The GitHub repository youralfa/Green-Coffee-Bean-Defects-Classification contains a labelled image folder "Green-Coffee-Bean-Defects-Classification" with 17 categories: broken or chipped or cut, dried cherry pod, floater, foreign matter, full black, full sour, fungus damaged, hull or husk, immature or unripe, parchment or pergamino, partial black, partial sour, severe insect damage, shell, slight insect damage, specialty, withered. Examples follow, each with its label.

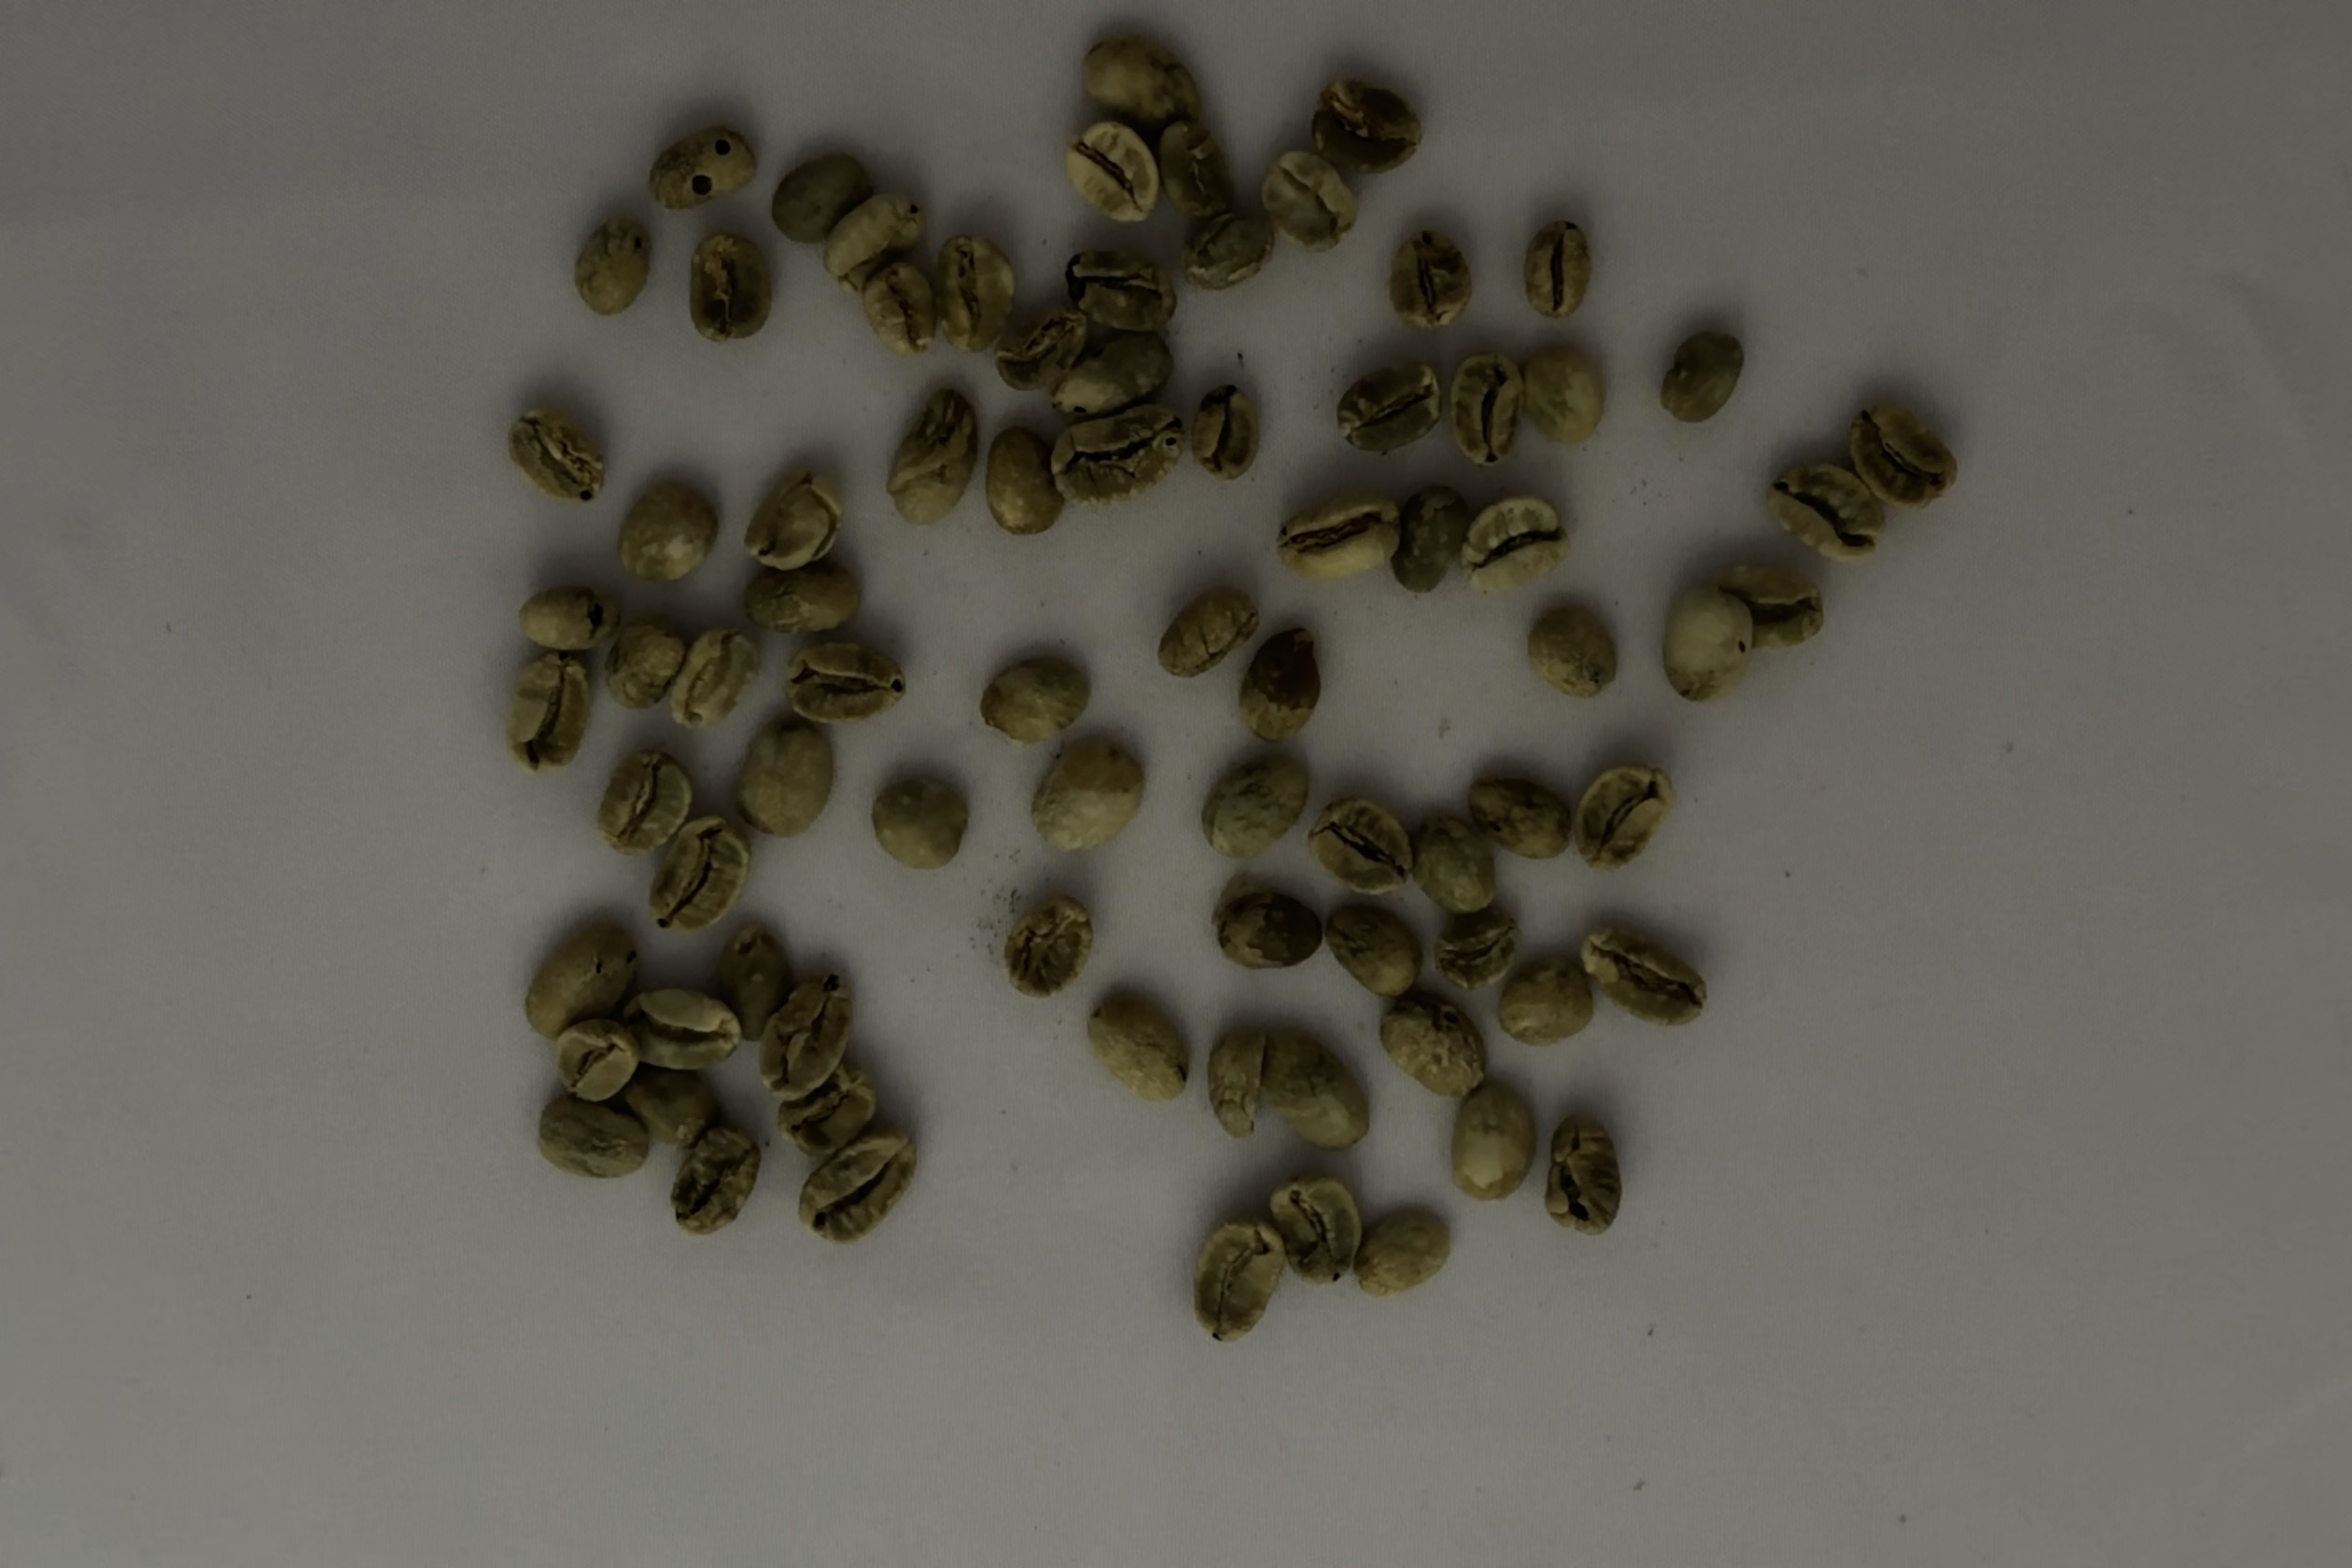
Label: floater

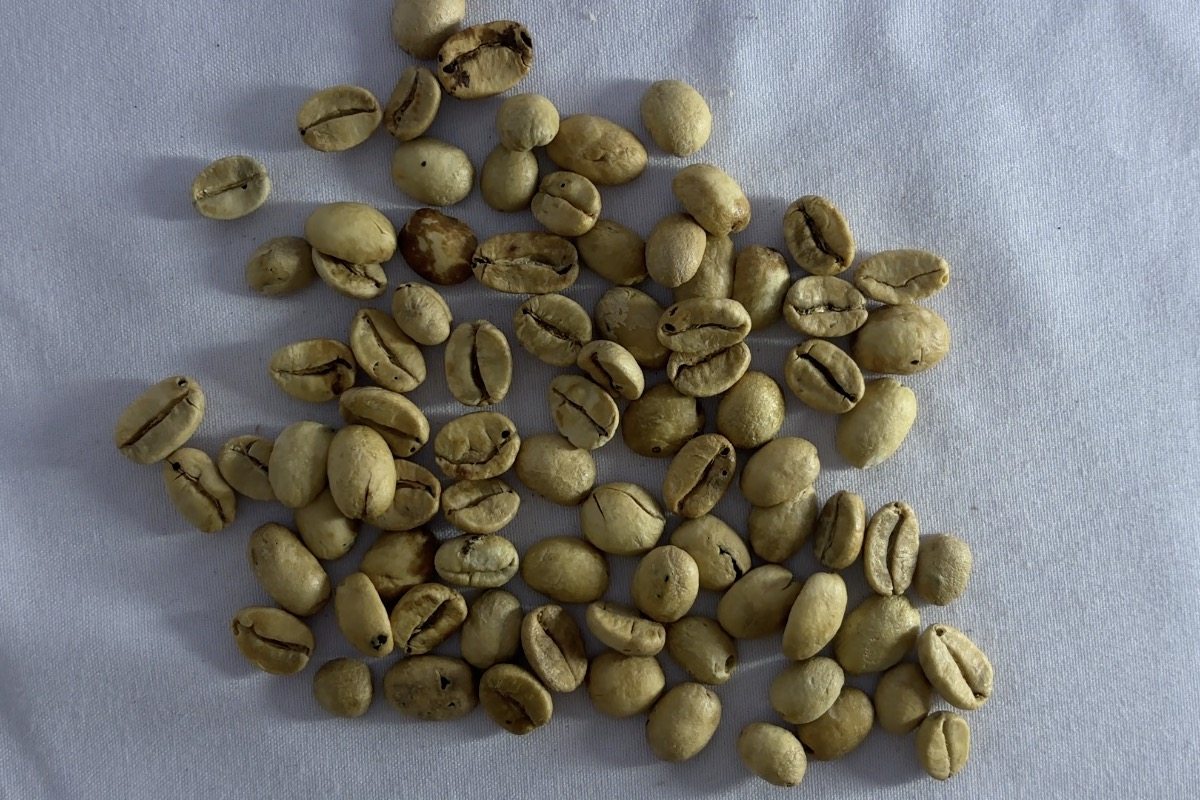
Label: partial sour

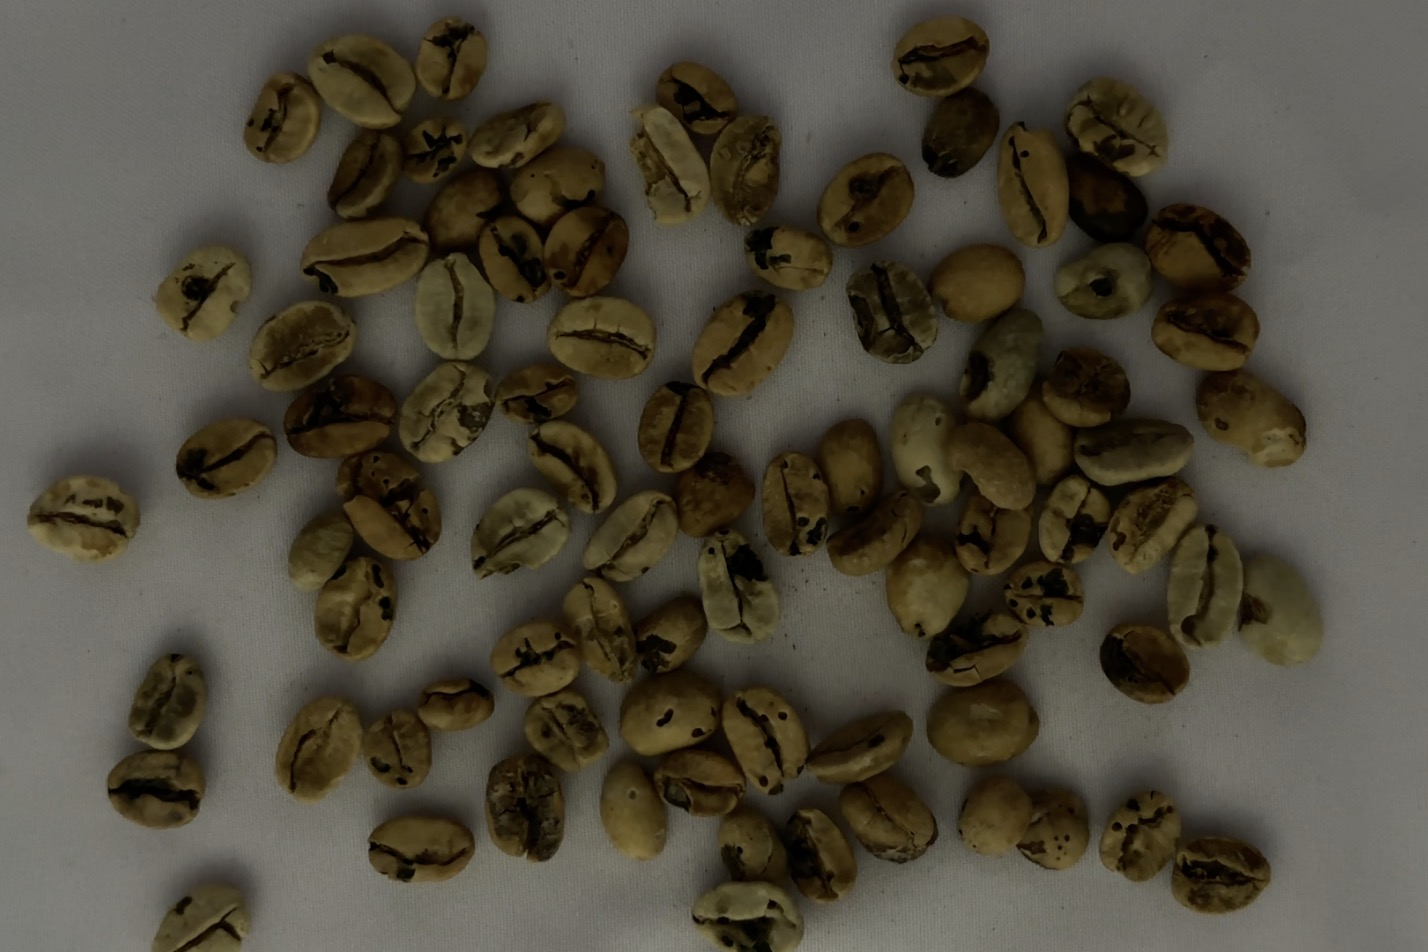
Label: fungus damaged

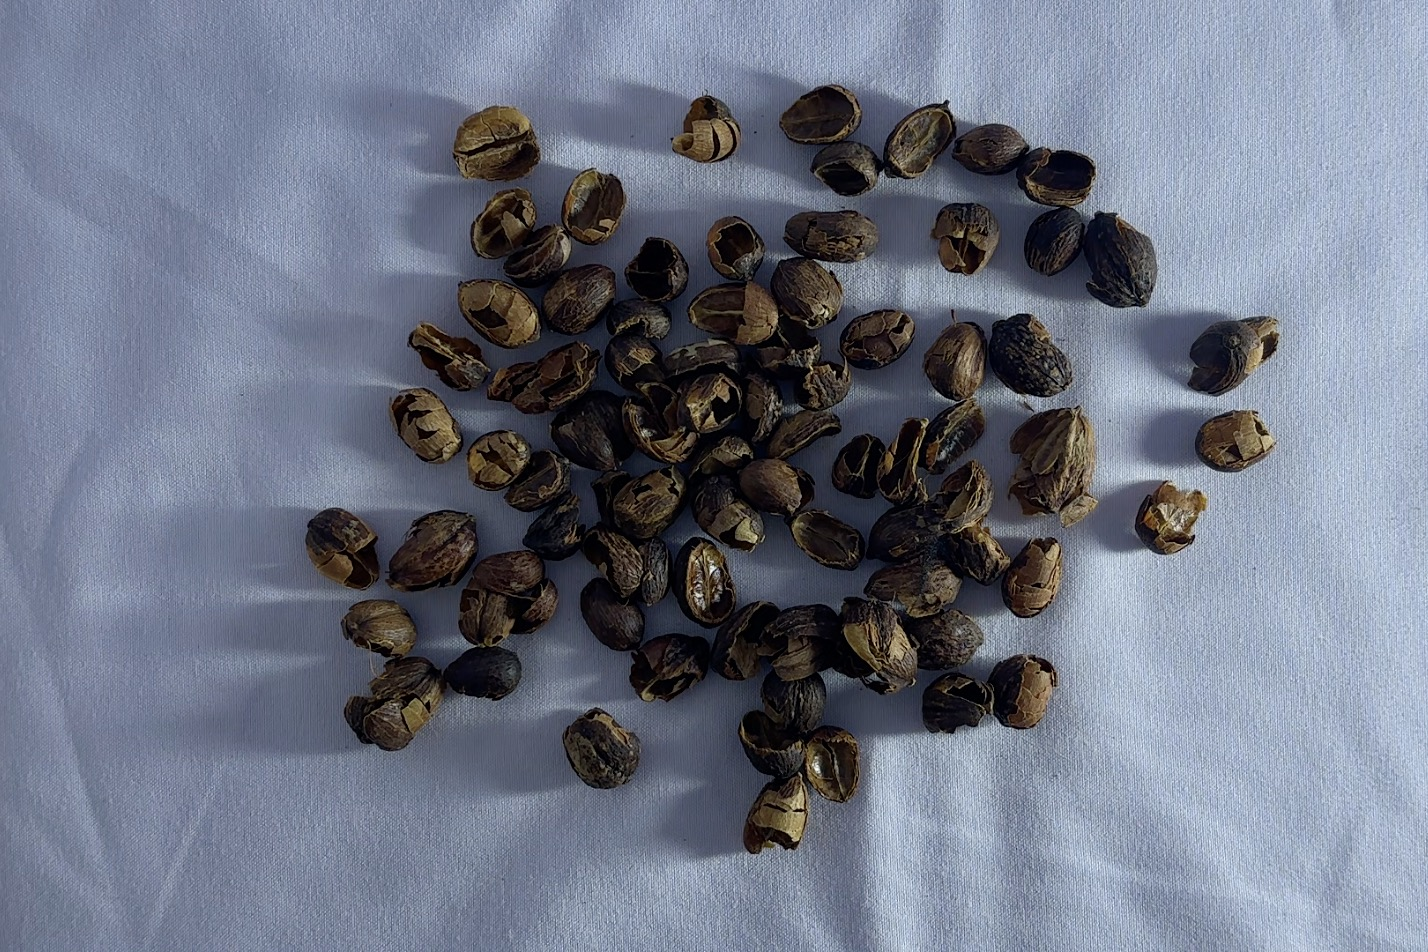
Label: hull or husk

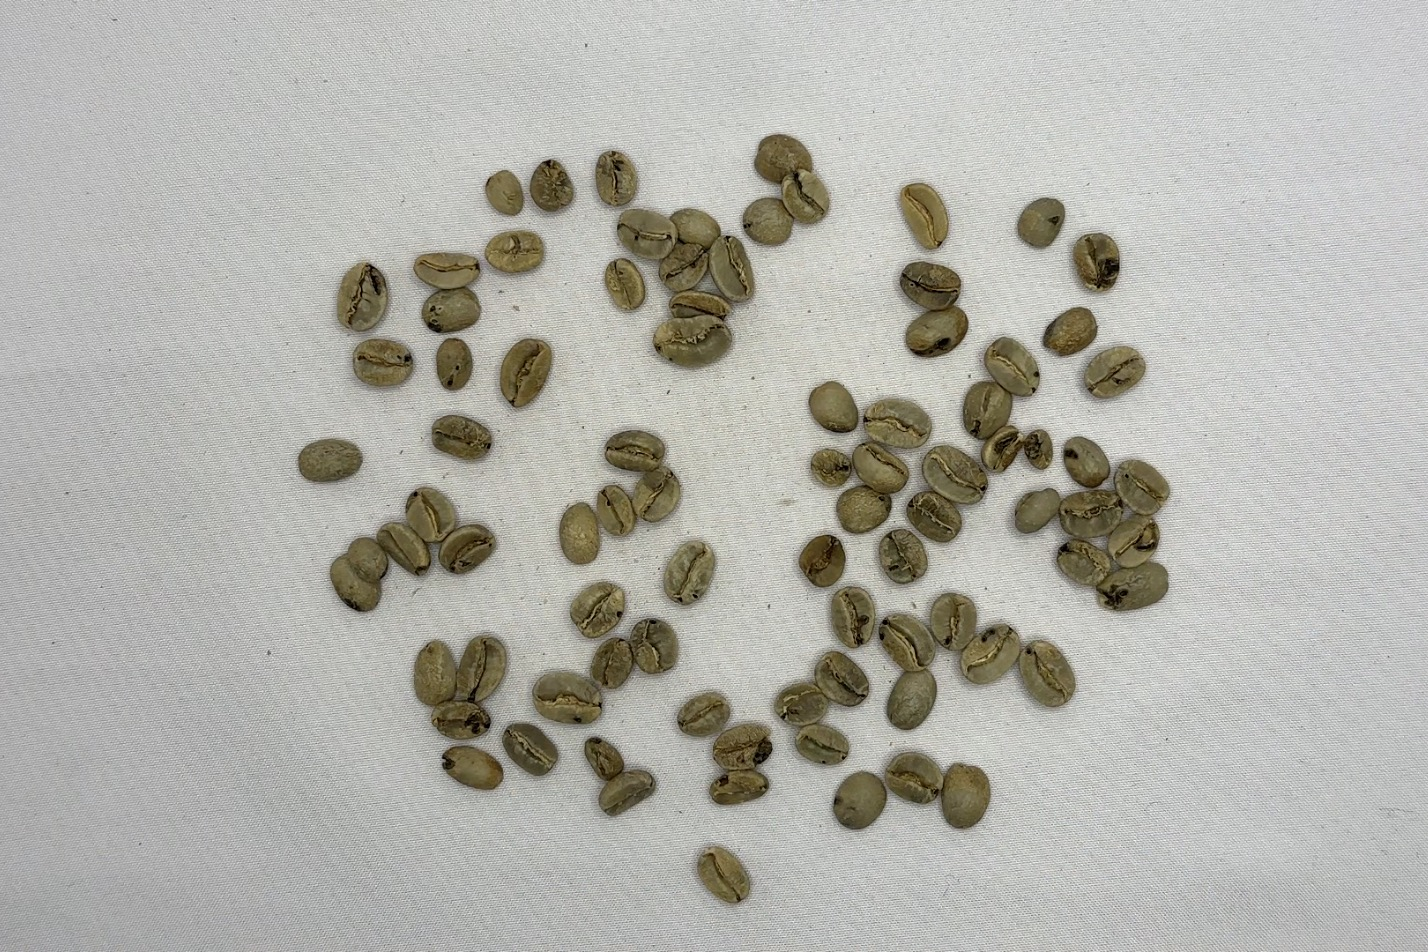
Label: severe insect damage

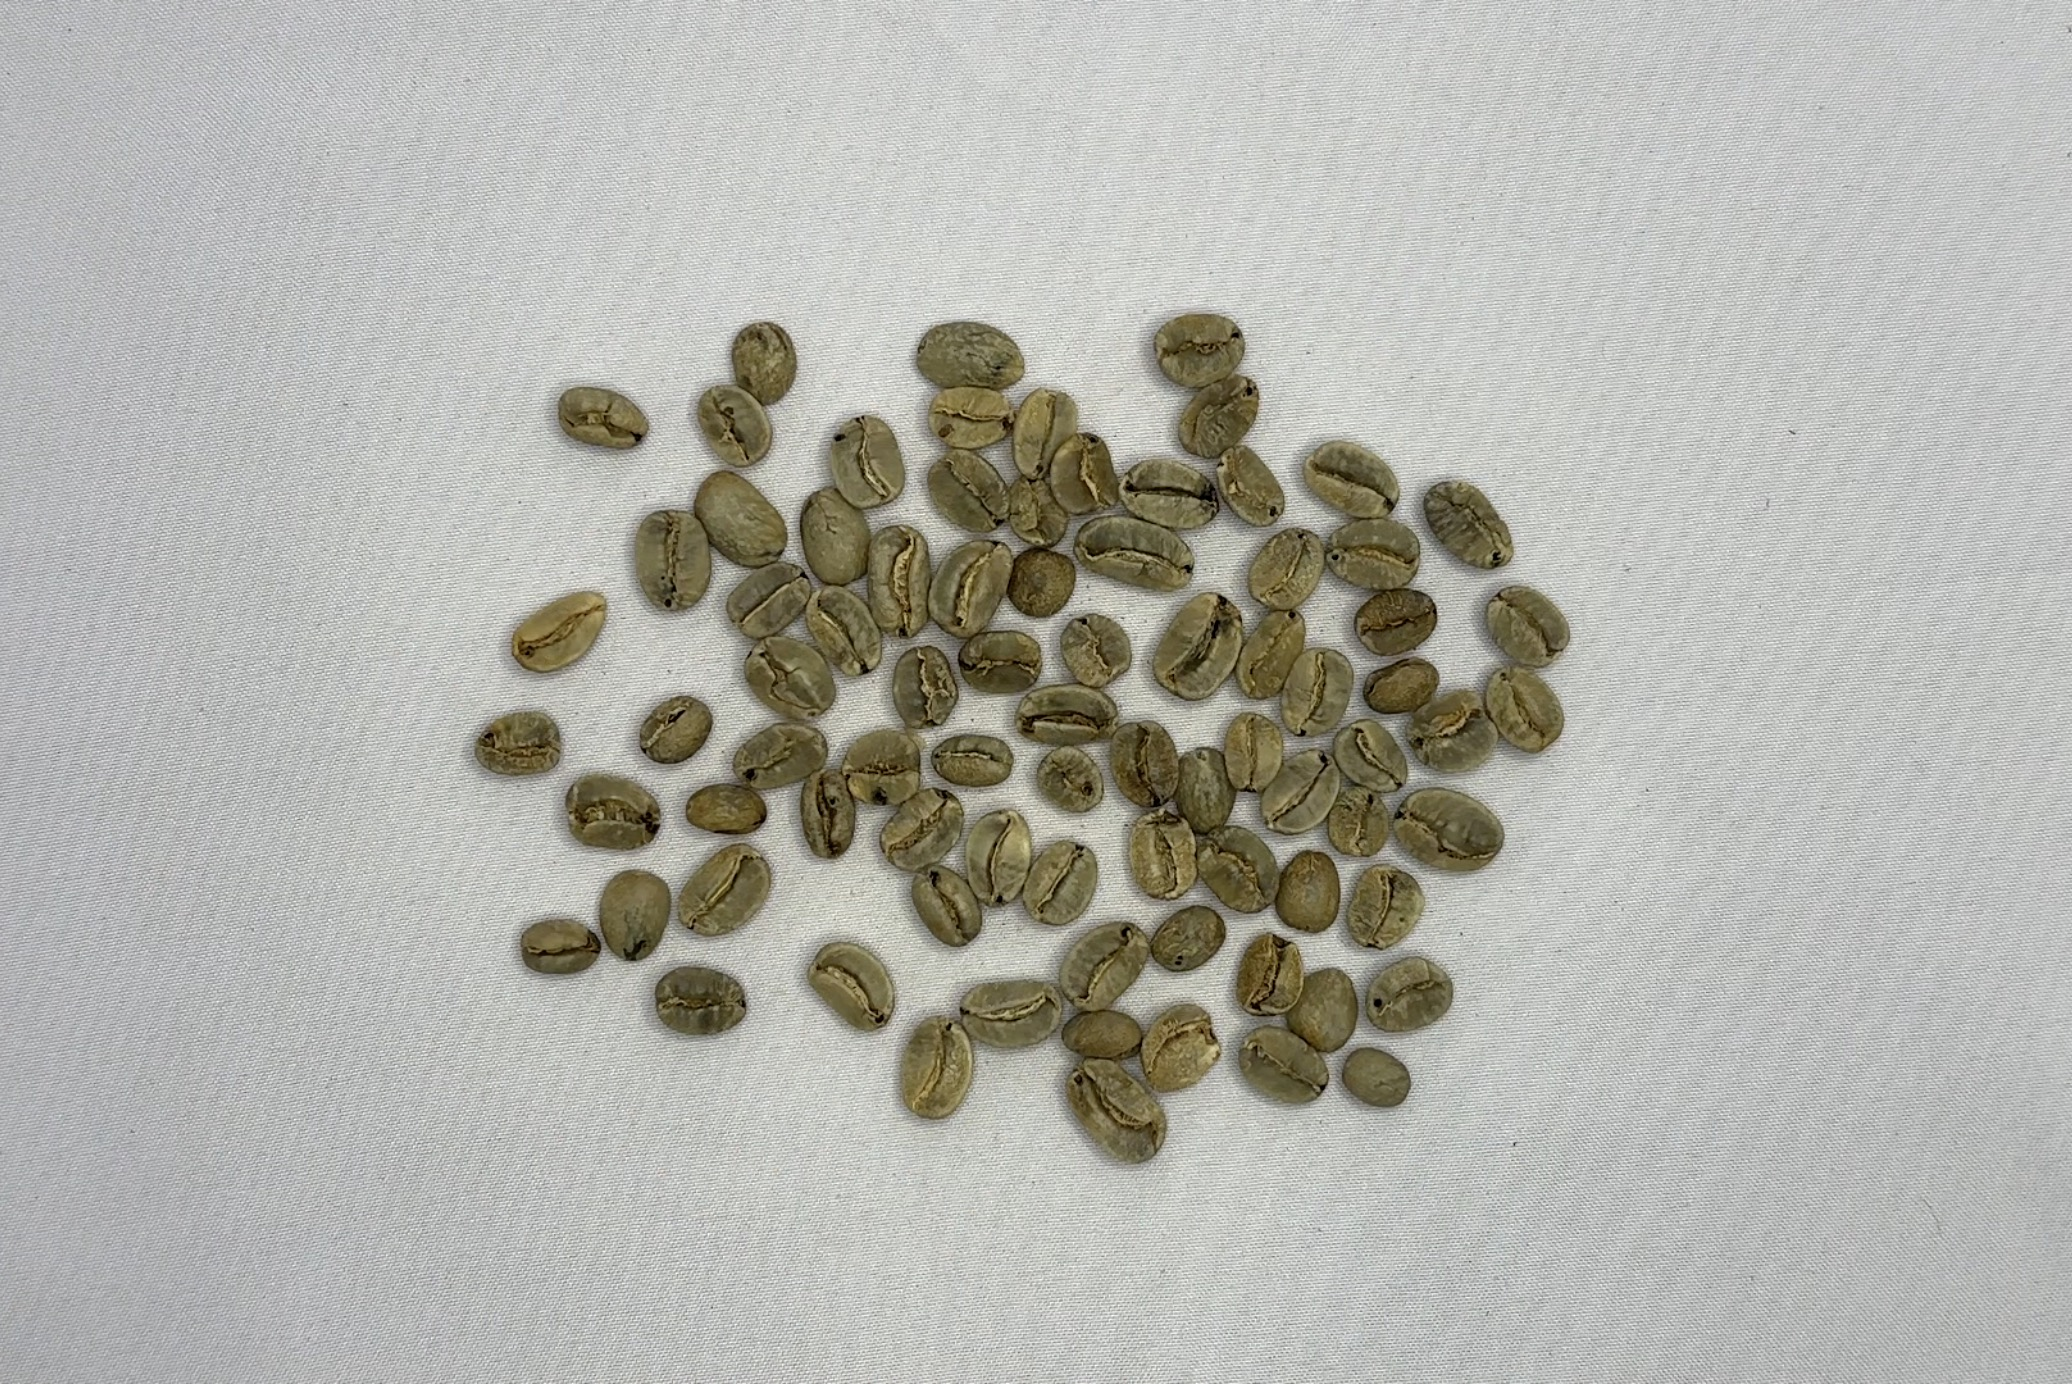
Label: slight insect damage
